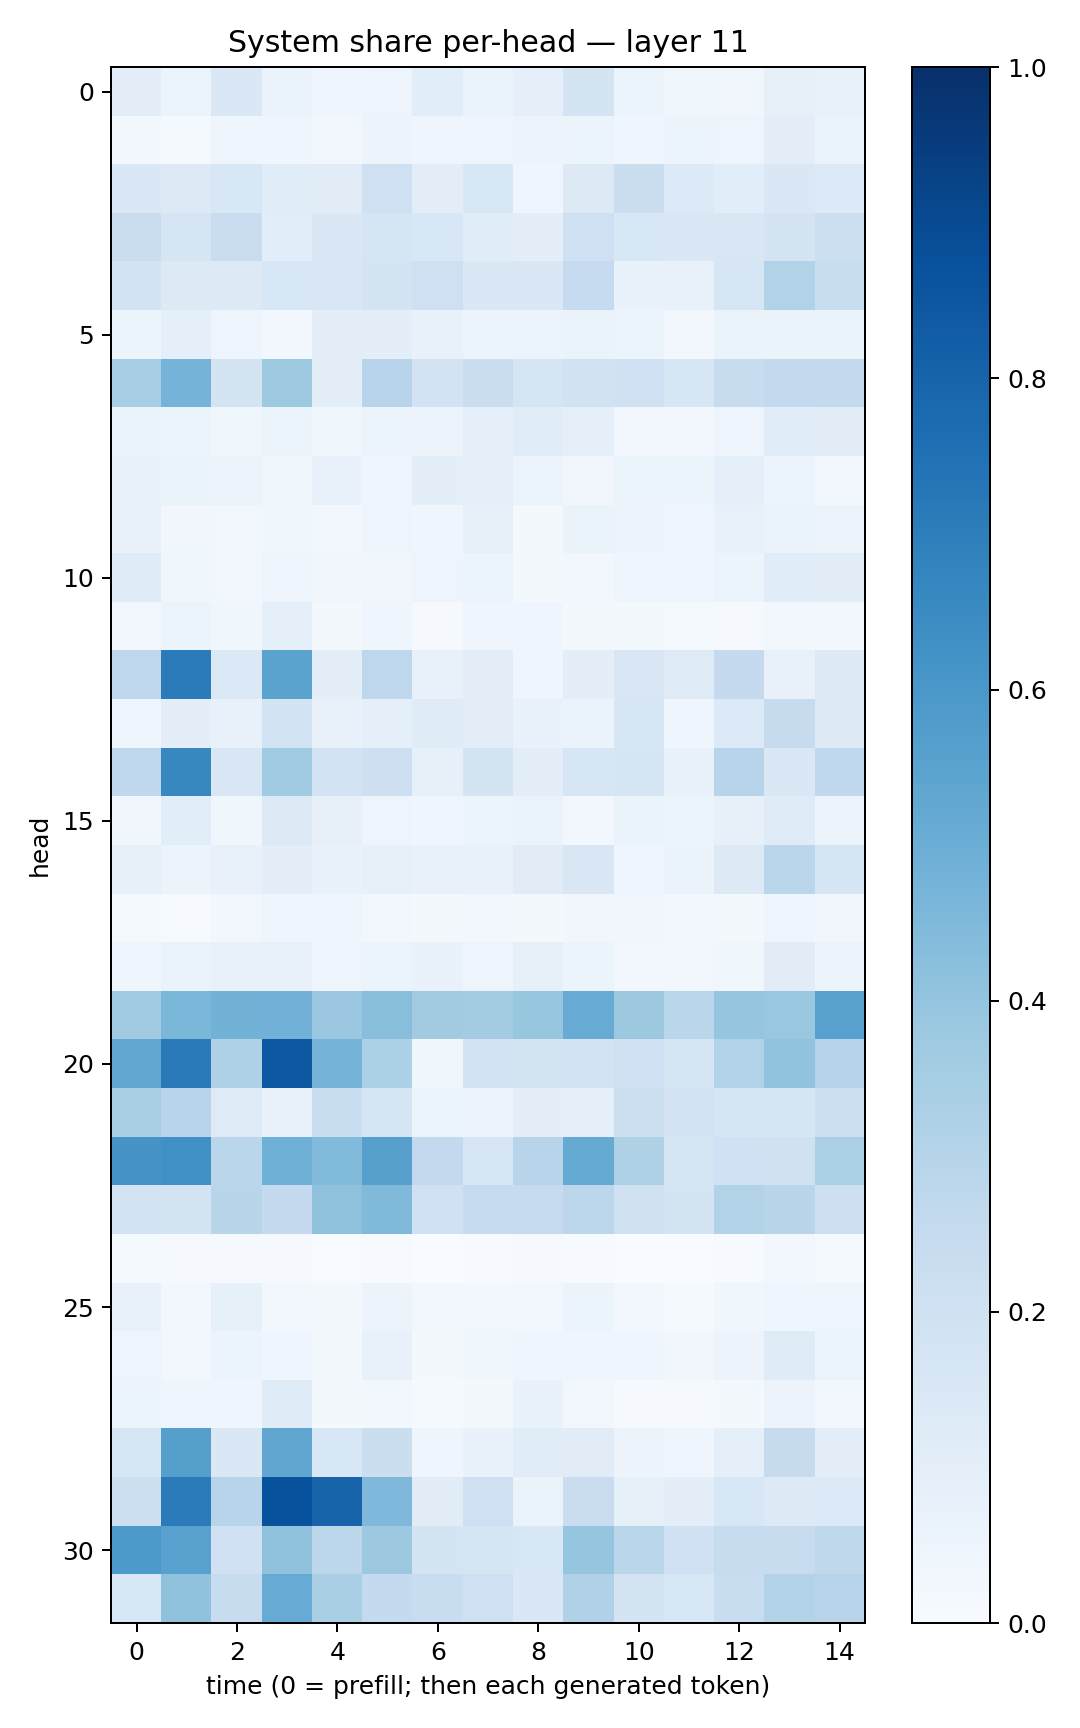

Source data for this figure (header and first rows):
0.10271179, 0.05954581, 0.14613935, 0.06400429, 0.041697636, 0.048107862, 0.10595685, 0.065669715, 0.08897537, 0.17446665, 0.06050965, 0.0375523, 0.033095125, 0.079904824, 0.075100556
0.02455, 0.01449, 0.04137, 0.03926, 0.02822, 0.05667, 0.04519, 0.0413, 0.05854, 0.06098, 0.04408, 0.05417, 0.04932, 0.1015, 0.06329
0.1463, 0.1259, 0.1537, 0.1151, 0.1126, 0.207, 0.105, 0.1531, 0.04678, 0.1304, 0.2213, 0.1334, 0.1083, 0.141, 0.1336
0.2265, 0.1678, 0.229, 0.1068, 0.1423, 0.1647, 0.1531, 0.1157, 0.09968, 0.2032, 0.1542, 0.1409, 0.1506, 0.172, 0.2166
0.1828, 0.1296, 0.1312, 0.1556, 0.1485, 0.1783, 0.2032, 0.1476, 0.148, 0.2486, 0.06666, 0.07392, 0.162, 0.3151, 0.2323
0.06116, 0.08877, 0.05069, 0.02613, 0.09756, 0.09786, 0.07728, 0.05208, 0.051, 0.06291, 0.05203, 0.02768, 0.06584, 0.06289, 0.06418
0.3473, 0.4764, 0.175, 0.3749, 0.09541, 0.296, 0.1801, 0.2209, 0.1653, 0.1923, 0.2012, 0.1583, 0.2382, 0.2596, 0.2547
0.06621, 0.05255, 0.03616, 0.05111, 0.03729, 0.05973, 0.05757, 0.08706, 0.1139, 0.08837, 0.03013, 0.02713, 0.04909, 0.1144, 0.1115
0.07241, 0.06318, 0.05588, 0.03754, 0.06797, 0.04526, 0.09397, 0.08947, 0.05322, 0.03241, 0.05162, 0.06185, 0.08647, 0.05946, 0.02842
0.06789, 0.03212, 0.02982, 0.03697, 0.02576, 0.04968, 0.04595, 0.07827, 0.02081, 0.06452, 0.05842, 0.0448, 0.07241, 0.06319, 0.05712
0.1202, 0.03902, 0.03118, 0.0489, 0.03226, 0.03256, 0.04852, 0.05307, 0.02089, 0.02914, 0.04284, 0.04604, 0.05115, 0.1167, 0.1104
0.0307, 0.05995, 0.03577, 0.09093, 0.01699, 0.04356, 0.00896, 0.04417, 0.04404, 0.0219, 0.01656, 0.01182, 0.01078, 0.02405, 0.02733
0.2745, 0.7084, 0.138, 0.5475, 0.09673, 0.2772, 0.07371, 0.103, 0.04667, 0.0975, 0.1513, 0.1226, 0.2526, 0.07666, 0.1295
0.04635, 0.09552, 0.07156, 0.1855, 0.07172, 0.09351, 0.1177, 0.1024, 0.06907, 0.06557, 0.16, 0.04575, 0.1364, 0.2449, 0.1289
0.269, 0.6631, 0.1522, 0.3671, 0.1814, 0.2127, 0.08517, 0.174, 0.1, 0.1632, 0.1703, 0.06897, 0.2959, 0.1461, 0.2683
0.03297, 0.1077, 0.03747, 0.1314, 0.0806, 0.04859, 0.0463, 0.05204, 0.06392, 0.02895, 0.06607, 0.05273, 0.07833, 0.1187, 0.05492
0.0841, 0.05611, 0.07056, 0.0967, 0.06801, 0.08472, 0.0723, 0.07572, 0.1108, 0.1497, 0.04573, 0.06543, 0.1312, 0.2867, 0.1679
0.01202, 0.007705, 0.0312, 0.0405, 0.03973, 0.03013, 0.02328, 0.02741, 0.01995, 0.03212, 0.0318, 0.0277, 0.01917, 0.04486, 0.03499
0.04596, 0.06323, 0.07185, 0.07648, 0.05052, 0.05166, 0.06843, 0.05026, 0.08373, 0.06059, 0.02459, 0.02769, 0.03732, 0.1123, 0.05507
0.3671, 0.4573, 0.4773, 0.4838, 0.3818, 0.4274, 0.3633, 0.3585, 0.3941, 0.5095, 0.3789, 0.2883, 0.3965, 0.3836, 0.5582
0.5308, 0.716, 0.3224, 0.8439, 0.4752, 0.3311, 0.0378, 0.1836, 0.1765, 0.1837, 0.2089, 0.166, 0.3145, 0.4029, 0.2984
0.338, 0.2949, 0.123, 0.07087, 0.2317, 0.1711, 0.05338, 0.05514, 0.09379, 0.0861, 0.2161, 0.1819, 0.1658, 0.1702, 0.2155
0.6125, 0.6326, 0.2864, 0.4921, 0.4429, 0.5612, 0.261, 0.1623, 0.2957, 0.5164, 0.3215, 0.1656, 0.2006, 0.197, 0.3323
0.1816, 0.1785, 0.2913, 0.2531, 0.4118, 0.4467, 0.2016, 0.2486, 0.2477, 0.2792, 0.1985, 0.1767, 0.3092, 0.2912, 0.2132
0.01396, 0.008727, 0.01146, 0.01172, 0.003226, 0.0052, 0.003869, 0.007393, 0.01111, 0.007146, 0.002844, 0.003236, 0.004533, 0.02738, 0.01283
0.07053, 0.02373, 0.08498, 0.0278, 0.02219, 0.05588, 0.02938, 0.0306, 0.02359, 0.05342, 0.02549, 0.01388, 0.03566, 0.04181, 0.04834
0.04712, 0.02994, 0.05309, 0.04562, 0.02171, 0.07238, 0.01612, 0.03891, 0.04506, 0.04387, 0.04185, 0.03395, 0.058, 0.1208, 0.05435
0.06241, 0.03995, 0.04491, 0.119, 0.01733, 0.02661, 0.01196, 0.02249, 0.06656, 0.02688, 0.008619, 0.01015, 0.01595, 0.05529, 0.02557
0.1579, 0.5644, 0.1445, 0.5316, 0.1534, 0.2218, 0.04139, 0.06669, 0.1167, 0.1126, 0.05698, 0.03991, 0.08929, 0.2422, 0.09488
0.215, 0.7075, 0.2968, 0.8717, 0.7993, 0.4501, 0.1125, 0.2074, 0.06437, 0.2285, 0.08215, 0.09619, 0.1525, 0.1289, 0.1349
0.5928, 0.5565, 0.2018, 0.4085, 0.2795, 0.3763, 0.1739, 0.169, 0.156, 0.3973, 0.2853, 0.1994, 0.2403, 0.2393, 0.2723
0.1556, 0.4066, 0.2367, 0.5092, 0.3384, 0.2564, 0.2312, 0.2061, 0.1473, 0.3173, 0.1744, 0.1538, 0.2332, 0.3097, 0.2962
